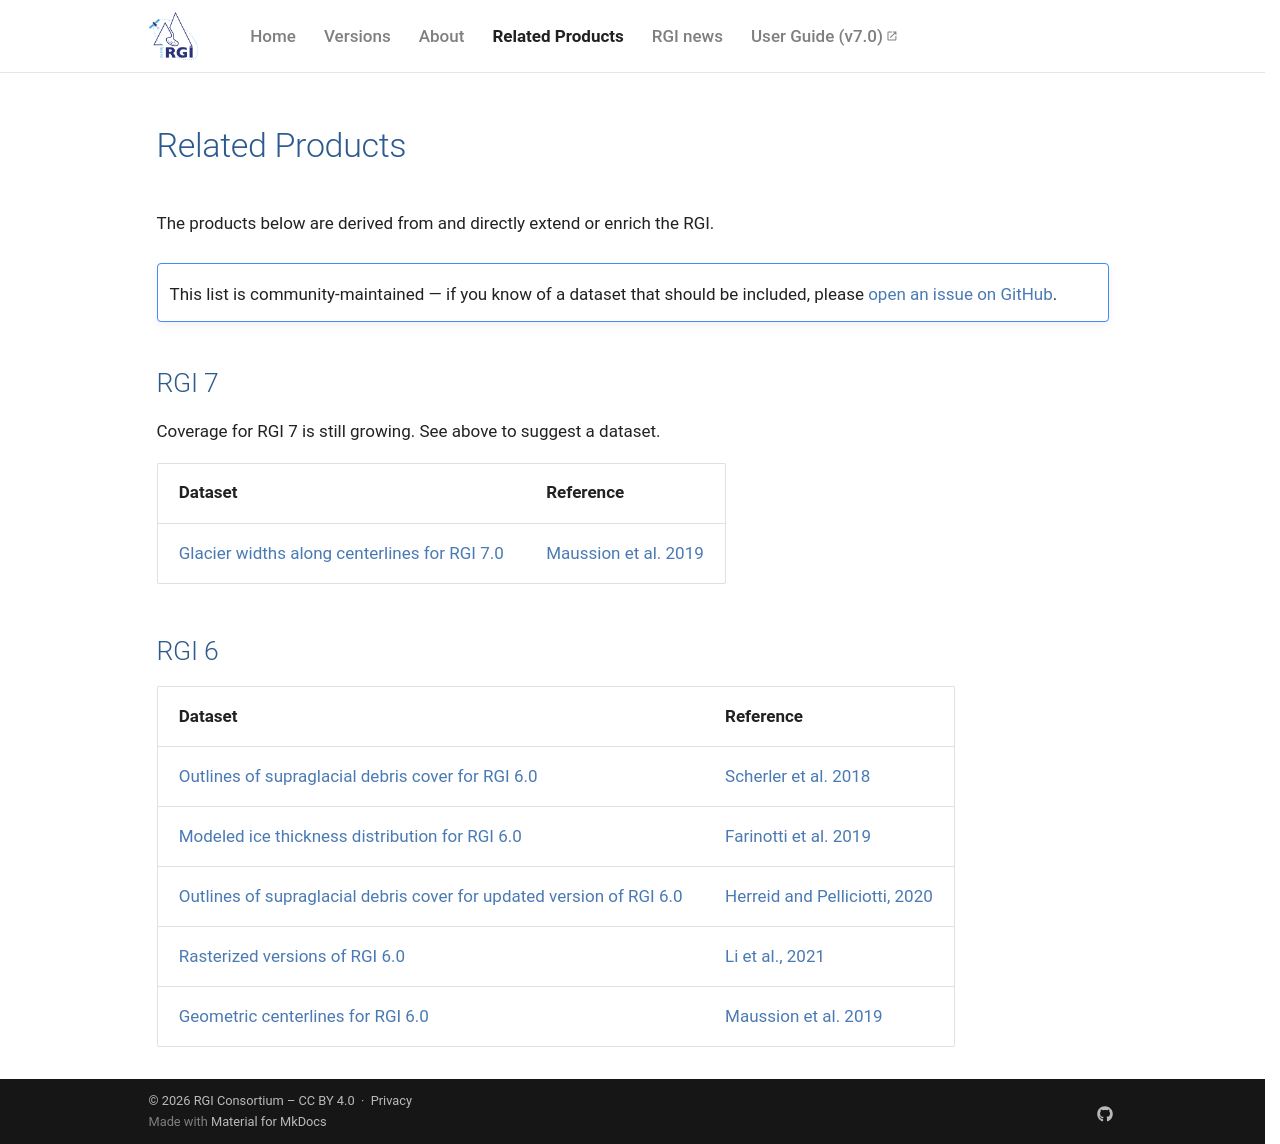

repository: GLIMS-RGI/rgi-website · page: products/index.html · generator: mkdocs

# Related Products

The products below are derived from and directly extend or enrich the RGI.

!!! note ""
    This list is community-maintained — if you know of a dataset that should be included, please [open an issue on GitHub](https://github.com/GLIMS-RGI/rgi_issue_tracker/issues/new?template=related_dataset.md).

## RGI 7

Coverage for RGI 7 is still growing. See above to suggest a dataset.

| Dataset | Reference |
| --- | --- |
| [Glacier widths along centerlines for RGI 7.0](https://cluster.klima.uni-bremen.de/~oggm/gdirs/oggm_v1.6/L1-L2_files/2025.6/centerlines/RGI70G/b_010/L2/summary/) | [Maussion et al. 2019](https://gmd.copernicus.org/articles/12/909/2019/) |

## RGI 6

| Dataset | Reference |
| --- | --- |
| [Outlines of supraglacial debris cover for RGI 6.0](http://doi.org/10.5880/GFZ.3.3.2018.005) | [Scherler et al. 2018](https://doi.org/10.1029/2018GL080158) |
| [Modeled ice thickness distribution for RGI 6.0](https://doi.org/10.3929/ethz-b-000315707) | [Farinotti et al. 2019](https://doi.org/10.1038/s41561-019-0300-3) |
| [Outlines of supraglacial debris cover for updated version of RGI 6.0](https://zenodo.org/record/3866466) | [Herreid and Pelliciotti, 2020](https://www.nature.com/articles/s41561-020-0615-0) |
| [Rasterized versions of RGI 6.0](https://github.com/rylanlee/RGI-Gridded) | [Li et al., 2021](https://doi.org/10.1017/jog.2021.28) |
| [Geometric centerlines for RGI 6.0](https://docs.oggm.org/en/stable/assets.html#useful-outputs) | [Maussion et al. 2019](https://gmd.copernicus.org/articles/12/909/2019/) |
